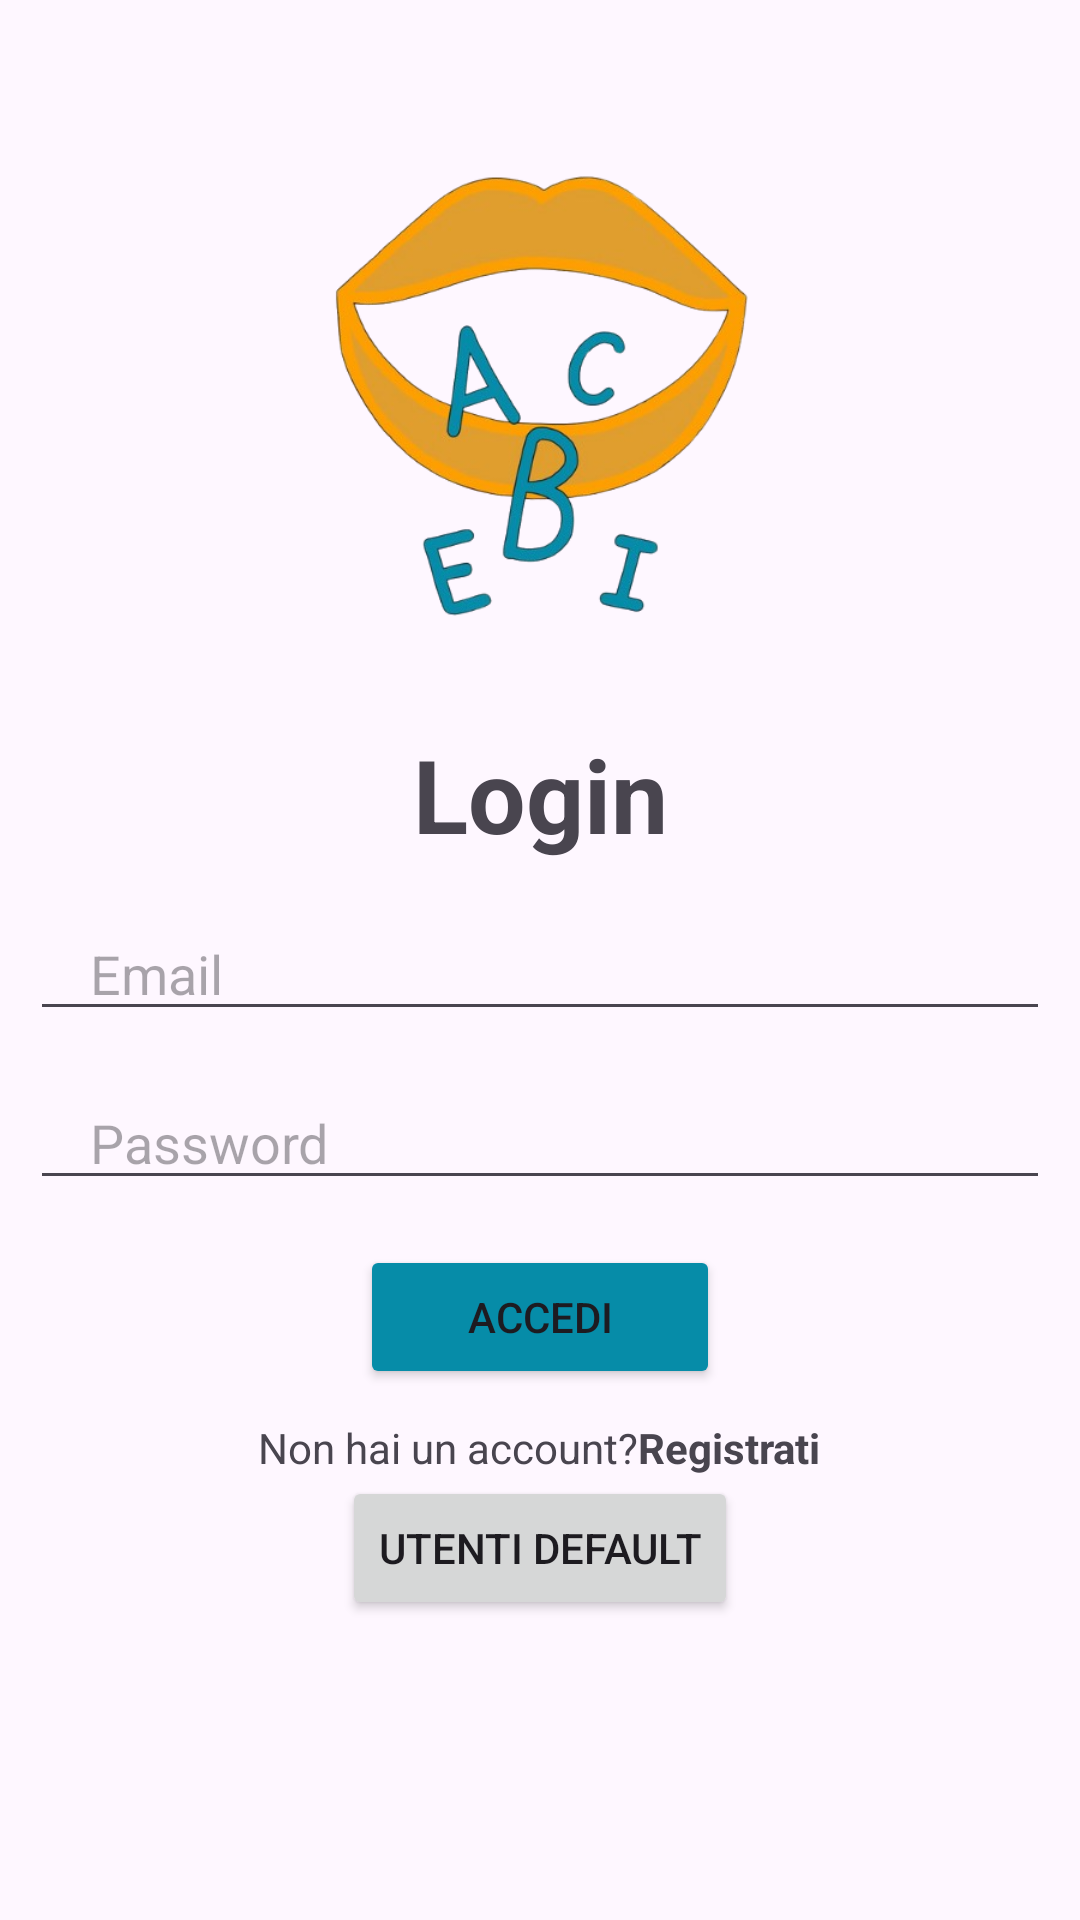

Produce the Android XML layout that renders to this screen, including the resource entries it uses.
<!-- AndroidManifest.xml: application theme Theme.Pronuntia -->
<!-- res/layout/activity_login.xml -->
<?xml version="1.0" encoding="utf-8"?>
<LinearLayout xmlns:android="http://schemas.android.com/apk/res/android"
    xmlns:app="http://schemas.android.com/apk/res-auto"
    xmlns:tools="http://schemas.android.com/tools"
    android:id="@+id/Login"

    android:layout_width="match_parent"
    android:gravity="center"
    android:orientation="vertical"
    android:layout_height="match_parent"
    tools:context=".Login">

    <ImageView
        android:layout_width="200dp"
        android:layout_height="200dp"
        android:layout_marginTop="-30dp"
        android:src="@drawable/splash_screen"/>
    <TextView
        android:id="@+id/textLog"
        android:layout_width="match_parent"
        android:layout_height="wrap_content"
        android:text="Login"
        android:textAlignment="center"
        android:layout_marginTop="10dp"
        android:textSize="34sp"
        android:textStyle="bold" />

    <EditText
        android:id="@+id/email"
        android:layout_width="match_parent"
        android:layout_height="wrap_content"
        android:inputType="textEmailSubject"
        android:hint="Email"
        android:lines="1"
        android:layout_marginStart="10dp"
        android:layout_marginEnd="10dp"
        android:layout_marginTop="15dp"
        android:paddingStart="20dp"
        android:paddingEnd="20dp"
        tools:ignore="HardcodedText" />
    <EditText
        android:id="@+id/password"
        android:layout_width="match_parent"
        android:layout_height="wrap_content"
        android:inputType="textPassword"
        android:hint="Password"
        android:lines="1"
        android:layout_marginStart="10dp"
        android:layout_marginEnd="10dp"
        android:layout_marginTop="15dp"
        android:paddingStart="20dp"
        android:paddingEnd="20dp"
        tools:ignore="HardcodedText,TextFields" />

    <Button
        android:id="@+id/log"
        android:layout_width="match_parent"
        android:layout_height="wrap_content"
        android:text="Accedi"
        android:textAlignment="center"
        android:backgroundTint="#068CA8"
        android:layout_marginStart="120dp"
        android:layout_marginEnd="120dp"
        android:layout_marginTop="15dp"/>

    <LinearLayout
        android:layout_width="wrap_content"
        android:layout_height="wrap_content"
        android:orientation="horizontal"
        android:layout_gravity="center"
        android:layout_marginTop="10dp">
        <TextView
            android:layout_width="wrap_content"
            android:layout_height="wrap_content"
            android:text="Non hai un account?"/>
        <TextView
            android:id="@+id/regButton"
            android:layout_width="wrap_content"
            android:layout_height="wrap_content"
            android:text="@string/registrati"
            android:textStyle="bold"/>
    </LinearLayout>

    <Button
        android:id="@+id/userDefault"
        android:layout_width="wrap_content"
        android:layout_height="wrap_content"
        android:text="Utenti default"
        />

    <TextView
        android:id="@+id/userDefaultText"
        android:layout_width="wrap_content"
        android:layout_height="wrap_content"
        />

    <TextView
        android:id="@+id/logopedistaDefaultText"
        android:layout_width="wrap_content"
        android:layout_height="wrap_content"/>
</LinearLayout>
<!-- resources referenced by this layout -->
<resources>
  <!-- drawable splash_screen: png bitmap (drawable, 111891 bytes) -->
  <string name="registrati">Registrati</string>
  <style name="Theme.Pronuntia" parent="Base.Theme.Pronuntia" />
  
      0
  <style name="Base.Theme.Pronuntia" parent="Theme.Material3.DayNight.NoActionBar">
  
      </style>
</resources>
